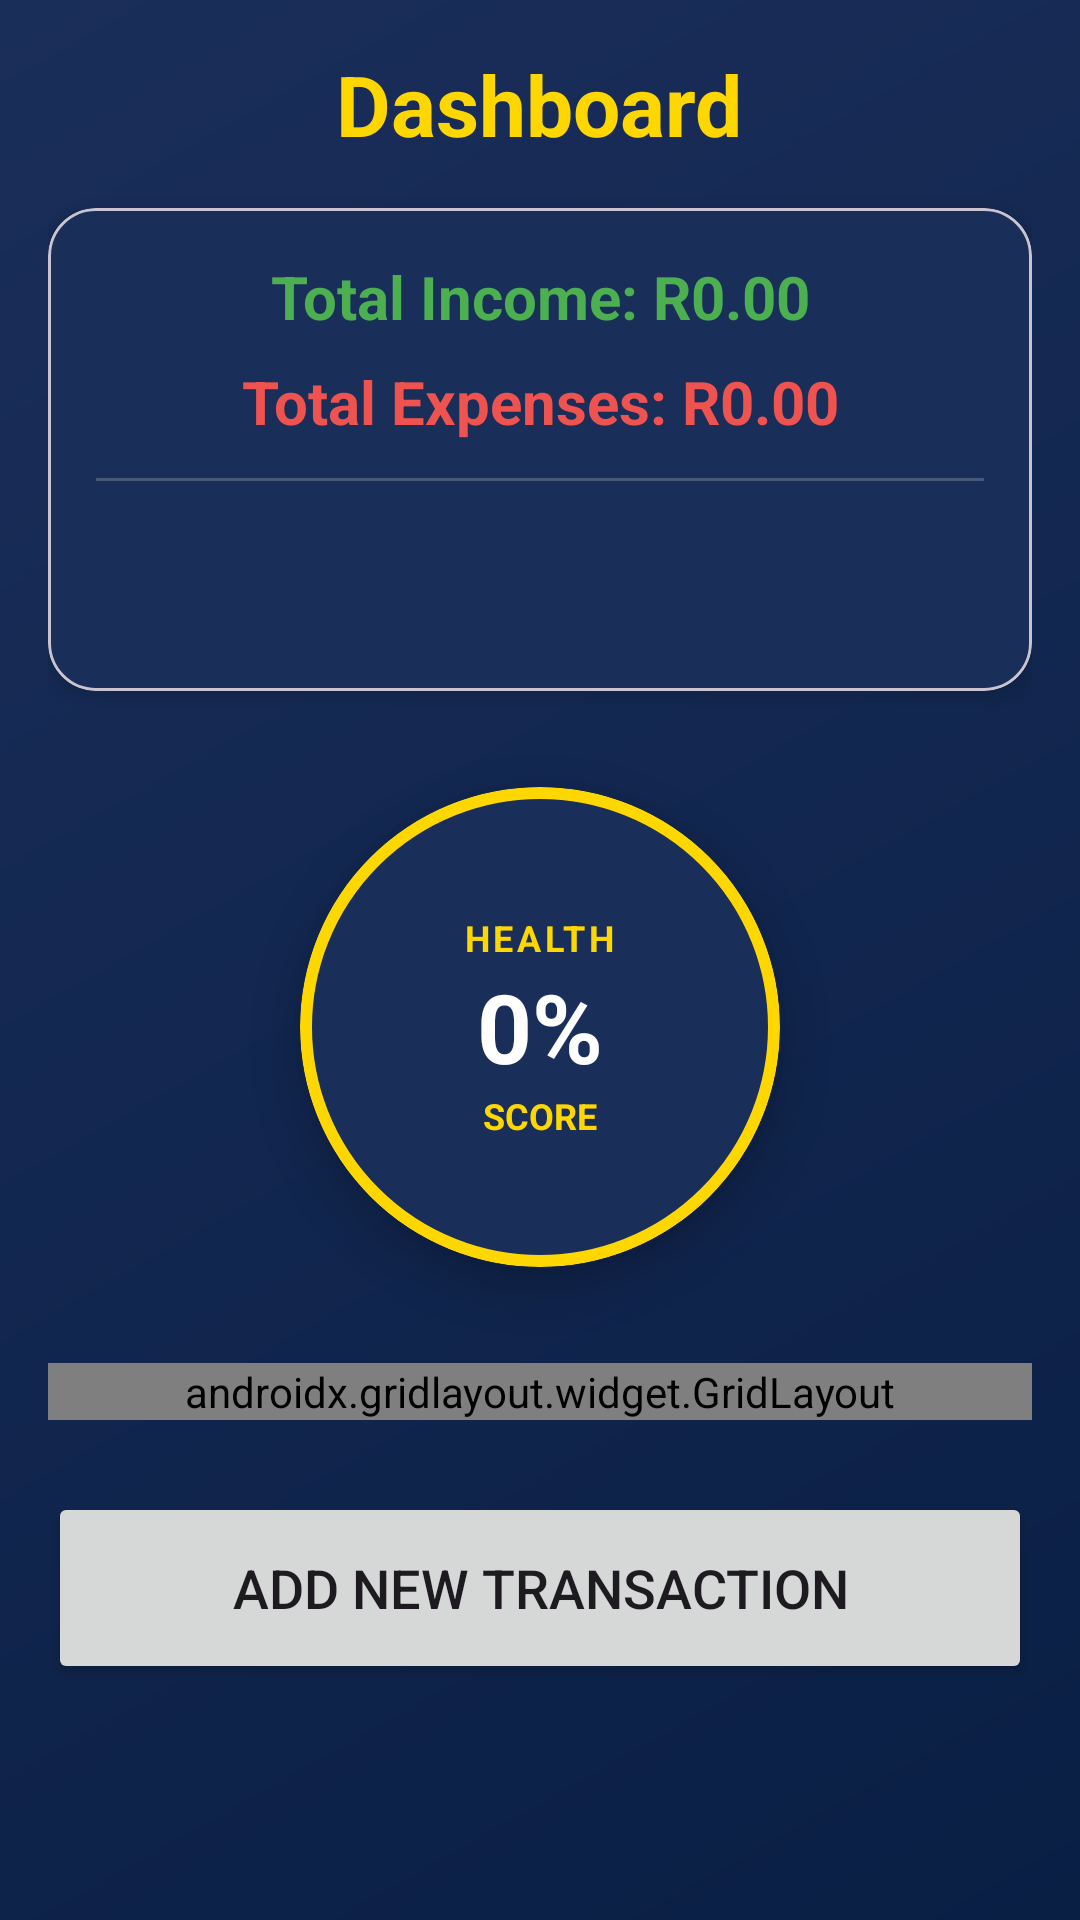

The Android layout XML behind this screen, and the referenced resources:
<!-- AndroidManifest.xml: application theme Theme.CoinQuest -->
<!-- res/layout/activity_dashboard.xml -->
<ScrollView xmlns:android="http://schemas.android.com/apk/res/android"
    xmlns:app="http://schemas.android.com/apk/res-auto"
    android:layout_width="match_parent"
    android:layout_height="match_parent"
    android:fillViewport="true"
    android:fitsSystemWindows="true">

    <LinearLayout
        android:layout_width="match_parent"
        android:layout_height="wrap_content"
        android:orientation="vertical"
        android:padding="16dp">

        <TextView
            android:layout_width="wrap_content"
            android:layout_height="wrap_content"
            android:text="@string/dashboard"
            style="@style/TextAppearance.CoinQuest.Headline"
            android:layout_gravity="center"
            android:layout_marginBottom="16dp"/>

        <com.google.android.material.card.MaterialCardView
            android:layout_width="match_parent"
            android:layout_height="wrap_content"
            android:layout_marginBottom="16dp"
            app:cardBackgroundColor="#1A2E5A"
            app:cardElevation="4dp"
            app:cardCornerRadius="16dp">

            <LinearLayout
                android:layout_width="match_parent"
                android:layout_height="wrap_content"
                android:orientation="vertical"
                android:padding="16dp">

                <TextView
                    android:id="@+id/tvIncome"
                    android:layout_width="match_parent"
                    android:layout_height="wrap_content"
                    android:text="@string/total_income_r0_00"
                    android:textColor="#4CAF50"
                    android:textSize="@dimen/text_size_title"
                    android:textStyle="bold"
                    android:gravity="center" />

                <TextView
                    android:id="@+id/tvExpenses"
                    android:layout_width="match_parent"
                    android:layout_height="wrap_content"
                    android:text="@string/total_expenses_r0_00"
                    android:textColor="#EF5350"
                    android:textSize="@dimen/text_size_title"
                    android:textStyle="bold"
                    android:gravity="center"
                    android:layout_marginTop="8dp" />

                <View
                    android:layout_width="match_parent"
                    android:layout_height="1dp"
                    android:background="#33FFFFFF"
                    android:layout_marginVertical="12dp" />

                <TextView
                    android:id="@+id/tvIncomeGoalStatus"
                    android:layout_width="match_parent"
                    android:layout_height="wrap_content"
                    style="@style/TextAppearance.CoinQuest.Body"
                    android:textSize="@dimen/text_size_label"
                    android:gravity="center" />

                <TextView
                    android:id="@+id/tvExpenseGoalStatus"
                    android:layout_width="match_parent"
                    android:layout_height="wrap_content"
                    style="@style/TextAppearance.CoinQuest.Body"
                    android:textSize="@dimen/text_size_label"
                    android:gravity="center"
                    android:layout_marginTop="4dp" />
            </LinearLayout>
        </com.google.android.material.card.MaterialCardView>

        <com.google.android.material.card.MaterialCardView
            android:id="@+id/scoreBadge"
            android:layout_width="160dp"
            android:layout_height="160dp"
            android:layout_gravity="center"
            android:layout_marginTop="16dp"
            android:layout_marginBottom="32dp"
            app:cardCornerRadius="80dp"
            app:cardBackgroundColor="#1A2E5A"
            app:strokeColor="#FFD700"
            app:strokeWidth="4dp"
            app:cardElevation="8dp">

            <LinearLayout
                android:layout_width="match_parent"
                android:layout_height="match_parent"
                android:gravity="center"
                android:orientation="vertical">

                <TextView
                    android:layout_width="wrap_content"
                    android:layout_height="wrap_content"
                    android:text="@string/health"
                    android:textColor="#FFD700"
                    android:textSize="12sp"
                    android:textStyle="bold"
                    android:letterSpacing="0.1" />

                <TextView
                    android:id="@+id/tvScore"
                    android:layout_width="wrap_content"
                    android:layout_height="wrap_content"
                    android:textColor="#FFFFFF"
                    android:textSize="32sp"
                    android:textStyle="bold"
                    android:text="@string/default_score"/>

                <TextView
                    android:layout_width="wrap_content"
                    android:layout_height="wrap_content"
                    android:text="@string/score"
                    android:textColor="#FFD700"
                    android:textSize="12sp"
                    android:textStyle="bold" />
            </LinearLayout>
        </com.google.android.material.card.MaterialCardView>

        <androidx.gridlayout.widget.GridLayout
            android:layout_width="match_parent"
            android:layout_height="wrap_content"
            app:columnCount="2"
            app:alignmentMode="alignMargins"
            android:layout_marginBottom="16dp">

            <Button
                android:id="@+id/btnAnalytics"
                android:layout_width="0dp"
                android:layout_height="wrap_content"
                app:layout_columnWeight="1"
                android:text="Analytics"
                android:backgroundTint="@color/gold"
                android:textColor="@color/navy"
                android:layout_margin="4dp"/>

            <Button
                android:id="@+id/btnGamification"
                android:layout_width="0dp"
                android:layout_height="wrap_content"
                app:layout_columnWeight="1"
                android:text="Rewards"
                android:backgroundTint="@color/gold"
                android:textColor="@color/navy"
                android:layout_margin="4dp"/>

            <Button
                android:id="@+id/btnSavings"
                android:layout_width="0dp"
                android:layout_height="wrap_content"
                app:layout_columnWeight="1"
                android:text="Savings"
                android:backgroundTint="@color/gold"
                android:textColor="@color/navy"
                android:layout_margin="4dp"/>

            <Button
                android:id="@+id/btnCategorySummary"
                android:layout_width="0dp"
                android:layout_height="wrap_content"
                app:layout_columnWeight="1"
                android:text="Summary"
                android:backgroundTint="@color/gold"
                android:textColor="@color/navy"
                android:layout_margin="4dp"/>

            <Button
                android:id="@+id/btnViewHistory"
                android:layout_width="0dp"
                android:layout_height="wrap_content"
                app:layout_columnWeight="1"
                android:text="History"
                android:backgroundTint="@color/gold"
                android:textColor="@color/navy"
                android:layout_margin="4dp"/>

            <Button
                android:id="@+id/btnSetGoals"
                android:layout_width="0dp"
                android:layout_height="wrap_content"
                app:layout_columnWeight="1"
                android:text="Goals"
                android:backgroundTint="@color/gold"
                android:textColor="@color/navy"
                android:layout_margin="4dp"/>

        </androidx.gridlayout.widget.GridLayout>

        <Button
            android:id="@+id/btnAddTransaction"
            android:layout_width="match_parent"
            android:layout_height="64dp"
            android:text="@string/add_new_transaction"
            android:textSize="18sp"
            app:cornerRadius="16dp"
            android:layout_marginTop="8dp"
            android:layout_marginBottom="8dp"/>

    </LinearLayout>
</ScrollView>
<!-- resources referenced by this layout -->
<resources>
  <color name="gold">#FFD700</color>
  <color name="navy">#0A1F44</color>
  <dimen name="text_size_label">14sp</dimen>
  <dimen name="text_size_title">20sp</dimen>
  <string name="add_new_transaction">Add New Transaction</string>
  <string name="dashboard">Dashboard</string>
  <string name="default_score">0%</string>
  <string name="health">HEALTH</string>
  <string name="score">SCORE</string>
  <string name="total_expenses_r0_00">Total Expenses: R0.00</string>
  <string name="total_income_r0_00">Total Income: R0.00</string>
  <style name="TextAppearance.CoinQuest.Body" parent="TextAppearance.Material3.BodyLarge">
          <item name="android:textSize">@dimen/text_size_body</item>
          <item name="android:textStyle">normal</item>
          <item name="android:textColor">@color/white</item>
      </style>
  <style name="TextAppearance.CoinQuest.Headline" parent="TextAppearance.Material3.HeadlineLarge">
          <item name="android:textSize">@dimen/text_size_headline</item>
          <item name="android:textStyle">bold</item>
          <item name="android:textColor">@color/gold</item>
      </style>
  <style name="Theme.CoinQuest" parent="Base.Theme.CoinQuest" />
  <dimen name="text_size_body">16sp</dimen>
  <color name="white">#FFFFFF</color>
  <dimen name="text_size_headline">28sp</dimen>
  <style name="Base.Theme.CoinQuest" parent="Theme.Material3.DayNight.NoActionBar">
          <item name="colorPrimary">@color/gold</item>
          <item name="colorOnPrimary">@color/navy</item>
          <item name="android:statusBarColor">@color/navy</item>
          <item name="android:windowBackground">@drawable/bg_main_gradient</item>
  
          
          <item name="android:windowActivityTransitions">true</item>
  
          
          <item name="textAppearanceHeadlineLarge">@style/TextAppearance.CoinQuest.Headline</item>
          <item name="textAppearanceTitleLarge">@style/TextAppearance.CoinQuest.Title</item>
          <item name="textAppearanceBodyLarge">@style/TextAppearance.CoinQuest.Body</item>
  
          
          <item name="materialButtonStyle">@style/Widget.CoinQuest.Button</item>
      </style>
  <!-- drawable bg_main_gradient (drawable) -->
  <?xml version="1.0" encoding="utf-8"?>
  <shape xmlns:android="http://schemas.android.com/apk/res/android"
      android:shape="rectangle">
      <gradient
          android:startColor="#0A1F44"
          android:endColor="#1A2E5A"
          android:angle="135" />
  </shape>
  <style name="TextAppearance.CoinQuest.Title" parent="TextAppearance.Material3.TitleLarge">
          <item name="android:textSize">@dimen/text_size_title</item>
          <item name="android:textStyle">bold</item>
          <item name="android:textColor">@color/white</item>
      </style>
  <style name="Widget.CoinQuest.Button" parent="Widget.Material3.Button">
          <item name="android:insetTop">0dp</item>
          <item name="android:insetBottom">0dp</item>
          <item name="shapeAppearanceOverlay">@style/ShapeAppearance.CoinQuest.Button</item>
          <item name="android:textAllCaps">false</item>
          <item name="android:textStyle">bold</item>
          <item name="android:letterSpacing">0.05</item>
      </style>
  <style name="ShapeAppearance.CoinQuest.Button" parent="">
          <item name="cornerSize">12dp</item>
      </style>
</resources>
